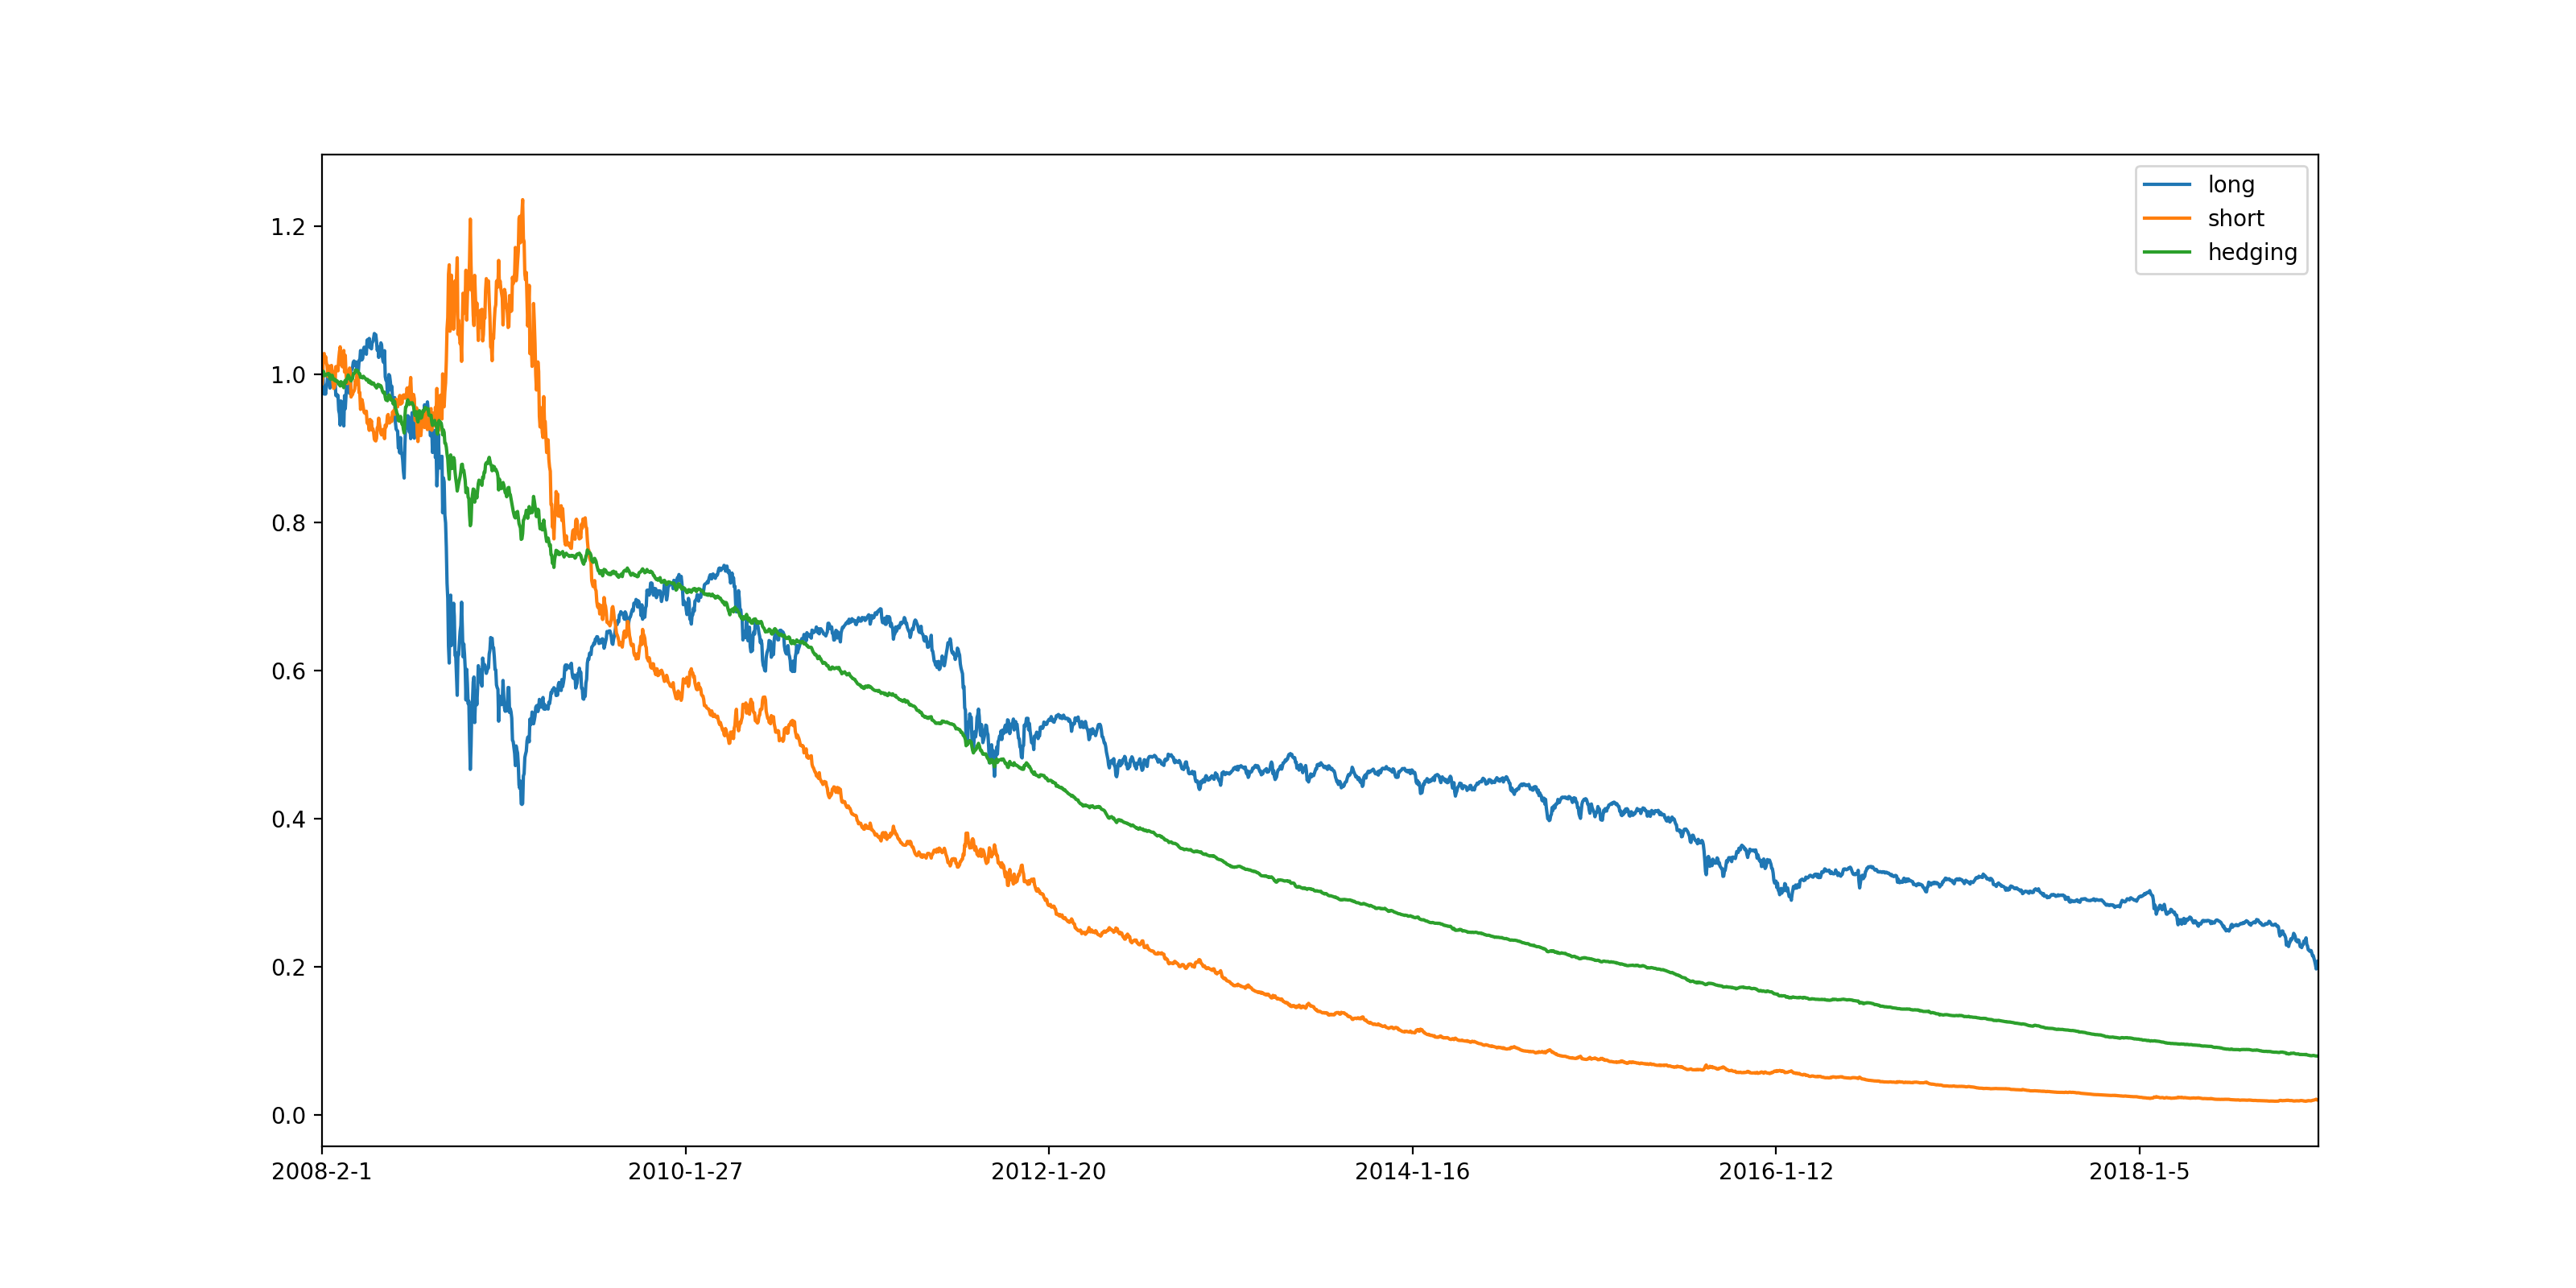

The file beside this chart, header and first rows:
, return, sharpe_ratio, max_drawdown_ratio, max_drawdown_days
long, 0.2075, -0.5462, 0.813, 3875
short, 0.02028, -1.864, 0.9848, 3556
hedging, 0.07966, -4.17, 0.9208, 3915
